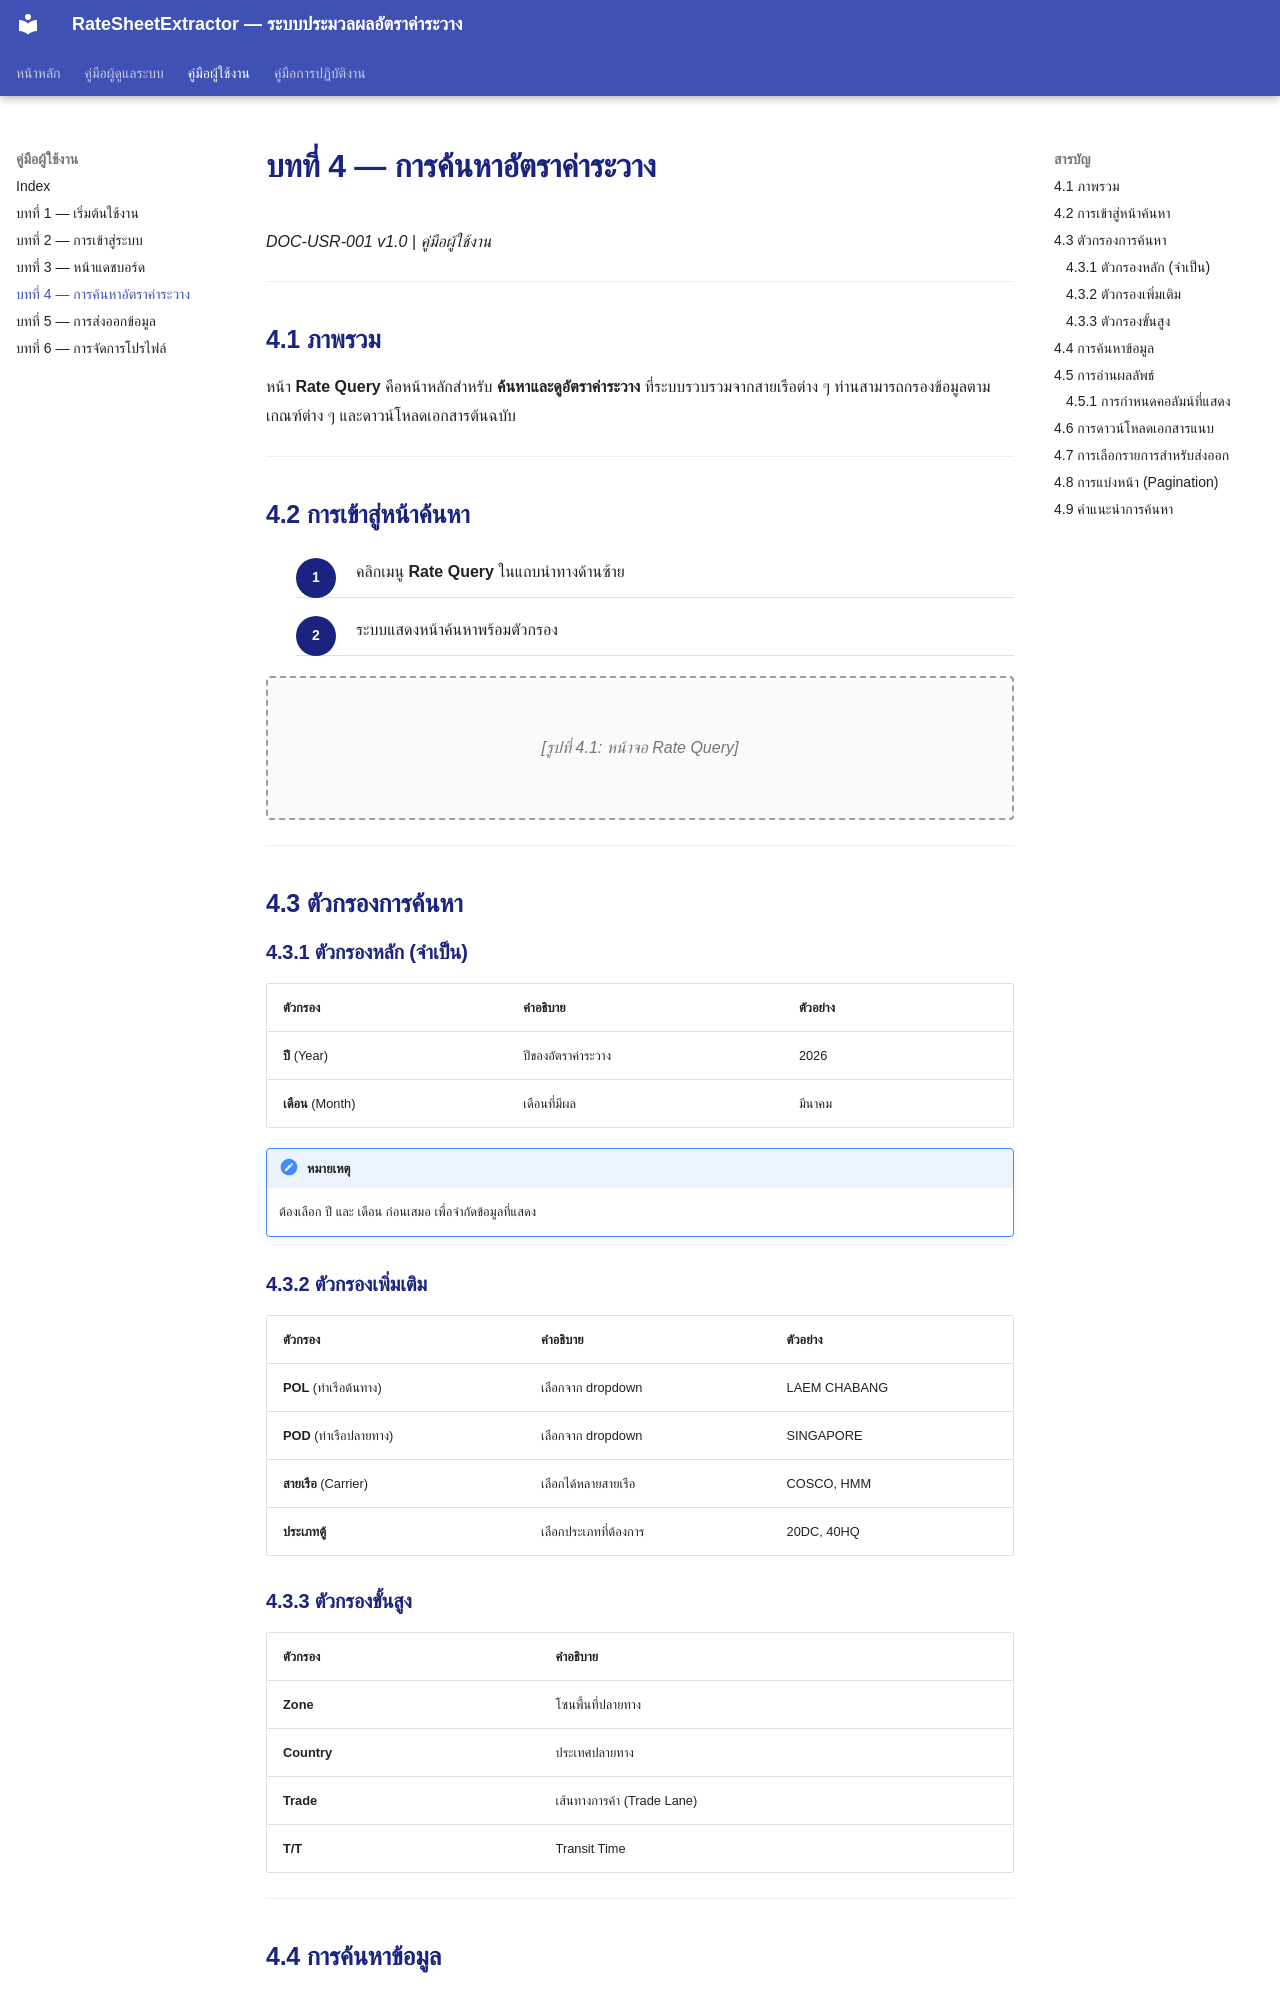

repository: symphosoftworkflow/RateCenterManual · page: user/04-rate-query/index.html · generator: mkdocs

# บทที่ 4 — การค้นหาอัตราค่าระวาง

*DOC-USR-001 v1.0 | คู่มือผู้ใช้งาน*

---

## 4.1 ภาพรวม

หน้า **Rate Query** คือหน้าหลักสำหรับ **ค้นหาและดูอัตราค่าระวาง** ที่ระบบรวบรวมจากสายเรือต่าง ๆ ท่านสามารถกรองข้อมูลตามเกณฑ์ต่าง ๆ และดาวน์โหลดเอกสารต้นฉบับ

---

## 4.2 การเข้าสู่หน้าค้นหา

<div class="procedure" markdown="block">

1. คลิกเมนู **Rate Query** ในแถบนำทางด้านซ้าย
2. ระบบแสดงหน้าค้นหาพร้อมตัวกรอง

</div>

<div class="screenshot-placeholder" markdown="block">
[รูปที่ 4.1: หน้าจอ Rate Query]
</div>

---

## 4.3 ตัวกรองการค้นหา

### 4.3.1 ตัวกรองหลัก (จำเป็น)

| ตัวกรอง | คำอธิบาย | ตัวอย่าง |
|---------|---------|---------|
| **ปี** (Year) | ปีของอัตราค่าระวาง | 2026 |
| **เดือน** (Month) | เดือนที่มีผล | มีนาคม |

!!! note "หมายเหตุ"
    ต้องเลือก ปี และ เดือน ก่อนเสมอ เพื่อจำกัดข้อมูลที่แสดง

### 4.3.2 ตัวกรองเพิ่มเติม

| ตัวกรอง | คำอธิบาย | ตัวอย่าง |
|---------|---------|---------|
| **POL** (ท่าเรือต้นทาง) | เลือกจาก dropdown | LAEM CHABANG |
| **POD** (ท่าเรือปลายทาง) | เลือกจาก dropdown | SINGAPORE |
| **สายเรือ** (Carrier) | เลือกได้หลายสายเรือ | COSCO, HMM |
| **ประเภทตู้** | เลือกประเภทที่ต้องการ | 20DC, 40HQ |

### 4.3.3 ตัวกรองขั้นสูง

| ตัวกรอง | คำอธิบาย |
|---------|---------|
| **Zone** | โซนพื้นที่ปลายทาง |
| **Country** | ประเทศปลายทาง |
| **Trade** | เส้นทางการค้า (Trade Lane) |
| **T/T** | Transit Time |

---
